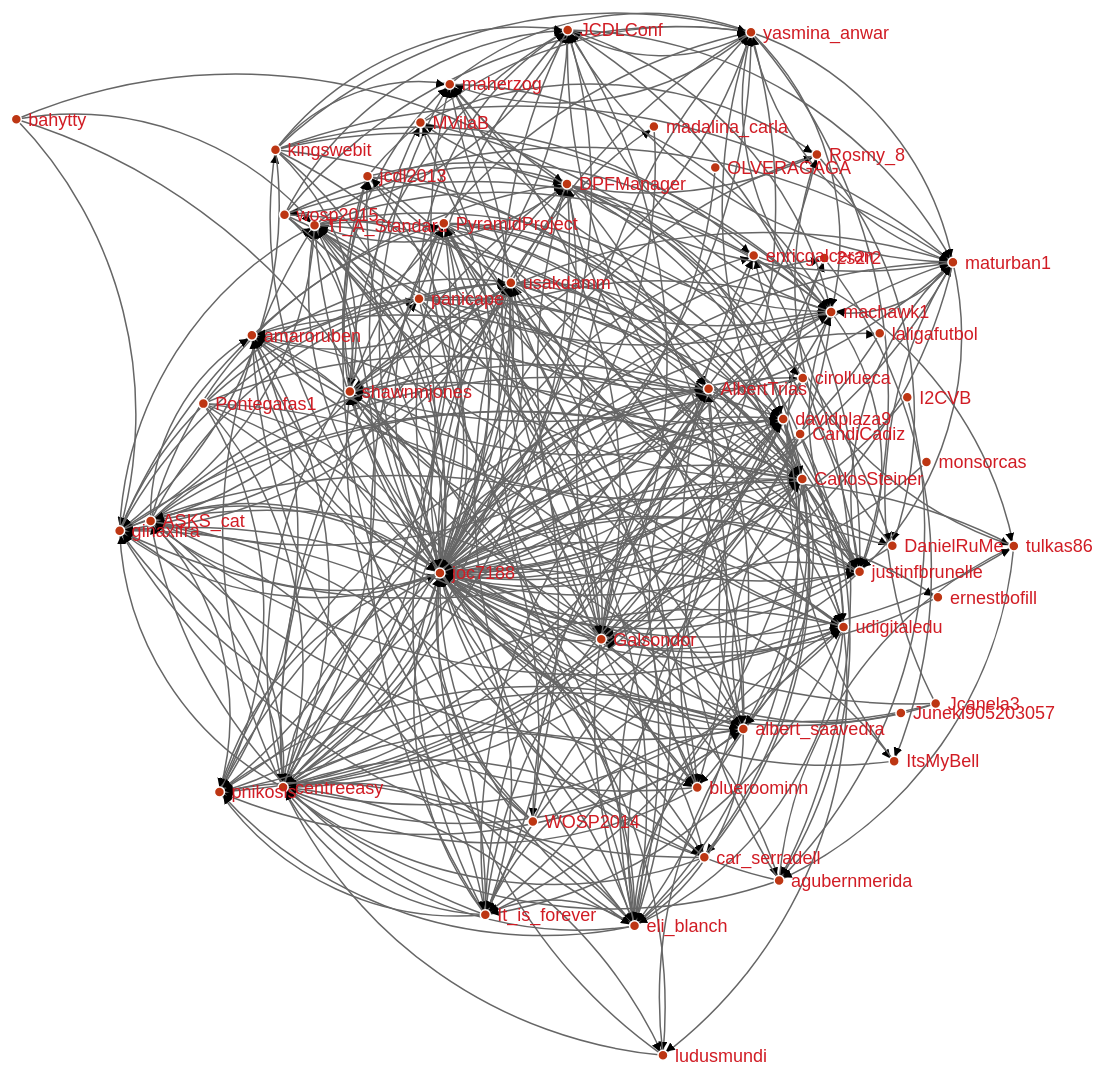
D3 v3 page, settled after 480 driven frames (8 s of simulated time); the page loaded 1 data file(s).


// ── twitter.js
var width = 2000,
    height = 1500;

var color = d3.scale.category20();

var force = d3.layout.force()
    .charge(-350)
    .linkDistance(500)
    .size([width, height]);

var svg = d3.select("body").append("svg")
    .attr("width", width)
    .attr("height", height);

d3.tsv("net.tsv", function(error, graph) {
  if (error) throw error;

var nodes ={}
var links=[]
graph.forEach(
  function(link){
    link.source_name = nodes[link.source_name] || 
        (nodes[link.source_name] = {name: link.source_name,});
    link.target_name = nodes[link.target_name] || 
        (nodes[link.target_name] = {name: link.target_name});

        switch(link.link_type)
        {
          case '0':
          links.push({source: link.source_name, target: link.target_name });
          break;
          case '1':
          links.push({source: link.target_name , target: link.source_name});
          break;
          case '2':
          links.push({source: link.source_name, target: link.target_name });
          links.push({source: link.target_name , target: link.source_name});
          break;
          default:
          break;
        }
  }
);

  force
      .nodes(d3.values(nodes))
      .links(links)
      .start();

// build the arrow.
svg.append("svg:defs").selectAll("marker")
    .data(["end"])
  .enter().append("svg:marker")
    .attr("id", String)
    .attr("viewBox", "0 -5 10 10")
    .attr("refX", 15)
    .attr("refY", -1.5)
    .attr("markerWidth", 6)
    .attr("markerHeight", 6)
    .attr("orient", "auto")
  .append("svg:path")
    .attr("d", "M0,-5L10,0L0,5");

// add the links and the arrows
var path = svg.append("svg:g").selectAll("path")
    .data(force.links())
  .enter().append("svg:path")
    .attr("class", "link")
    .attr("marker-end", "url(#end)");

  var node = svg.selectAll(".node")
      .data(force.nodes())
    .enter().append("g")
      .attr("class", "node")
      .call(force.drag);
  // add the nodes
node.append("circle")
    .attr("r", 5);

  node.append("text")
    .attr("x", 12)
    .attr("dy", ".35em")
    .text(function(d) { return d.name; });

  force.on("tick", function() {
    path.attr("d", function(d) {
        var dx = d.target.x - d.source.x,
            dy = d.target.y - d.source.y,
            dr = Math.sqrt(dx * dx + dy * dy);
        return "M" + 
            d.source.x + "," + 
            d.source.y + "A" + 
            dr + "," + dr + " 0 0,1 " + 
            d.target.x + "," + 
            d.target.y; });

    node
        .attr("transform", function(d) { 
            return "translate(" + d.x + "," + d.y + ")"; });
  });
});

### data: net.tsv
from_index	to_index	source_name	target_name	link_type
0	1	joc7188	ItsMyBell	2
0	2	joc7188	2s2r2	2
0	3	joc7188	Jcanela3	1
0	4	joc7188	blueroominn	2
0	5	joc7188	MVilaB	2
0	6	joc7188	Galsondor	1
0	7	joc7188	I2CVB	1
0	8	joc7188	bahytty	1
0	9	joc7188	CandiCadiz	1
0	10	joc7188	shawnmjones	1
0	11	joc7188	yasmina_anwar	2
0	12	joc7188	kingswebit	2
0	13	joc7188	car_serradell	2
0	14	joc7188	DPFManager	2
0	15	joc7188	madalina_carla	2
0	16	joc7188	cirollueca	2
0	17	joc7188	TI_A_Standard	2
0	18	joc7188	DanielRuMe	2
0	19	joc7188	Rosmy_8	2
0	20	joc7188	maturban1	2
0	21	joc7188	centreeasy	2
0	22	joc7188	ginaxifra	2
0	23	joc7188	wosp2015	1
0	24	joc7188	JCDLConf	2
0	25	joc7188	machawk1	2
0	26	joc7188	Juneki905203057	1
0	27	joc7188	enricgalceran	2
0	28	joc7188	tulkas86	2
0	29	joc7188	agubernmerida	2
0	30	joc7188	maherzog	2
0	31	joc7188	ludusmundi	2
0	32	joc7188	justinfbrunelle	2
0	33	joc7188	WOSP2014	1
0	34	joc7188	panicape	1
0	35	joc7188	monsorcas	1
0	36	joc7188	Pontegafas1	1
0	37	joc7188	amaroruben	2
0	38	joc7188	jcdl2013	2
0	39	joc7188	AlbertTrias	2
0	40	joc7188	CarlosSteiner	2
0	41	joc7188	pnikosis	2
0	42	joc7188	ernestbofill	2
0	43	joc7188	albert_saavedra	1
0	44	joc7188	OLVERAGAGA	1
0	45	joc7188	usakdamm	1
0	46	joc7188	eli_blanch	2
0	47	joc7188	ASKS_cat	2
0	48	joc7188	laligafutbol	2
0	49	joc7188	It_is_forever	2
0	50	joc7188	udigitaledu	2
0	51	joc7188	davidplaza9	2
0	52	joc7188	PyramidProject	2
1	2	ItsMyBell	2s2r2	2
3	6	Jcanela3	Galsondor	0
3	10	Jcanela3	shawnmjones	0
3	20	Jcanela3	maturban1	0
4	14	blueroominn	DPFManager	2
4	17	blueroominn	TI_A_Standard	2
4	21	blueroominn	centreeasy	2
4	22	blueroominn	ginaxifra	2
... 170 more rows